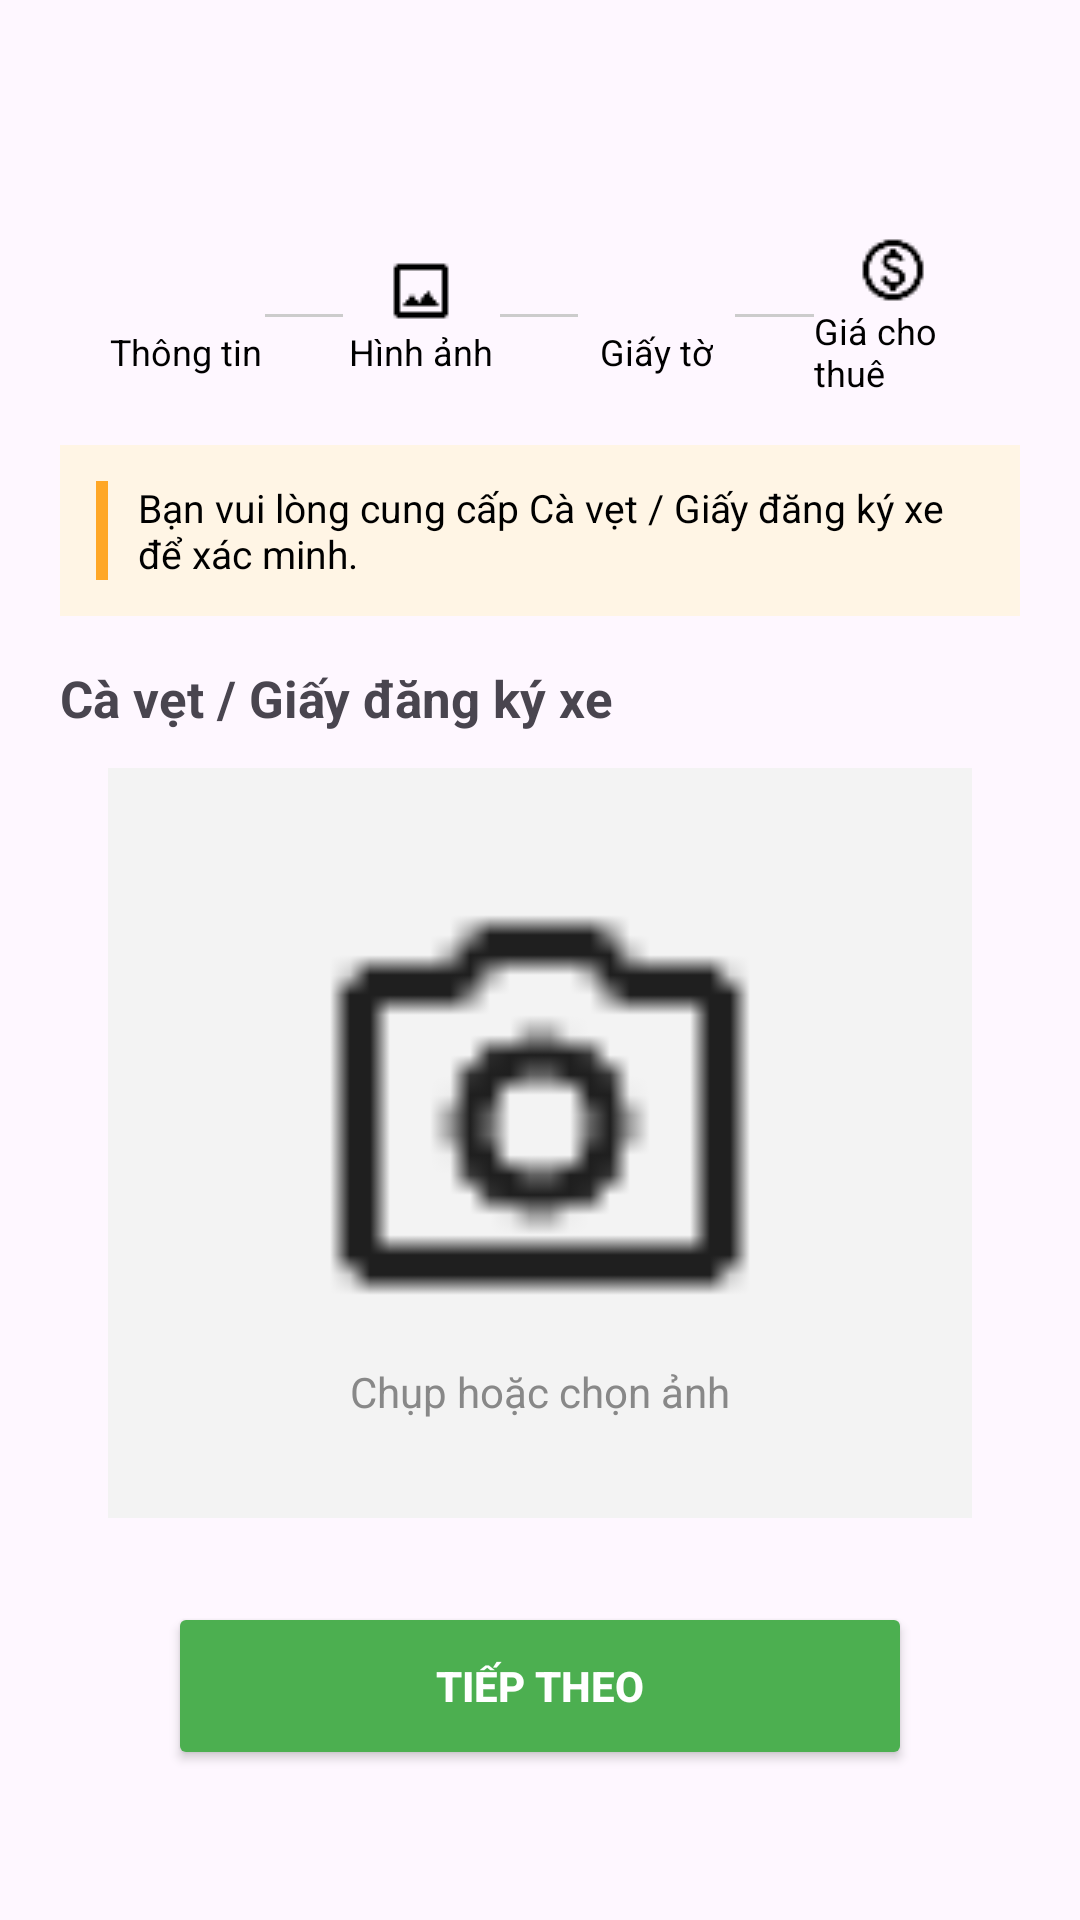

Reconstruct the res/layout file that produces this screen, plus the resources it refers to.
<!-- AndroidManifest.xml: application theme Theme.AppThueXe -->
<!-- res/layout/fragment_register_vehicle_step3.xml -->
<?xml version="1.0" encoding="utf-8"?>
<androidx.constraintlayout.widget.ConstraintLayout
    xmlns:android="http://schemas.android.com/apk/res/android"
    xmlns:app="http://schemas.android.com/apk/res-auto"
    android:layout_width="match_parent"
    android:layout_height="match_parent"
    android:padding="20dp">

    
    <ImageButton
        android:id="@+id/btnBack"
        android:layout_width="42dp"
        android:layout_height="42dp"
        android:src="@drawable/ic_arrow_back"
        android:background="@android:color/transparent"
        app:tint="@android:color/black"
        app:layout_constraintStart_toStartOf="parent"
        app:layout_constraintTop_toTopOf="parent"/>

    
    <include
        android:id="@+id/stepper"
        layout="@layout/layout_step_bar"
        android:layout_width="0dp"
        android:layout_height="wrap_content"
        app:layout_constraintTop_toBottomOf="@id/btnBack"
        app:layout_constraintStart_toStartOf="parent"
        app:layout_constraintEnd_toEndOf="parent"/>

    
    <LinearLayout
        android:id="@+id/warningBlock"
        android:layout_width="0dp"
        android:layout_height="wrap_content"
        android:background="#FFF5E5"
        android:padding="12dp"
        android:orientation="horizontal"
        app:layout_constraintTop_toBottomOf="@id/stepper"
        app:layout_constraintStart_toStartOf="parent"
        app:layout_constraintEnd_toEndOf="parent">

        <View
            android:layout_width="4dp"
            android:layout_height="match_parent"
            android:background="#FFA726"
            android:layout_marginEnd="10dp"/>

        <TextView
            android:layout_width="0dp"
            android:layout_height="wrap_content"
            android:layout_weight="1"
            android:text="Bạn vui lòng cung cấp Cà vẹt / Giấy đăng ký xe để xác minh."
            android:textColor="#000000"
            android:textSize="13sp"/>
    </LinearLayout>

    <TextView
        android:id="@+id/titleSmall"
        android:layout_width="wrap_content"
        android:layout_height="wrap_content"
        android:text="Cà vẹt / Giấy đăng ký xe"
        android:textSize="17sp"
        android:textStyle="bold"
        android:layout_marginTop="16dp"
        app:layout_constraintTop_toBottomOf="@id/warningBlock"
        app:layout_constraintStart_toStartOf="parent"/>

    
    <LinearLayout
        android:id="@+id/uploadBox"
        android:layout_width="0dp"
        android:layout_height="250dp"
        android:layout_marginStart="16dp"
        android:layout_marginEnd="16dp"
        android:layout_marginTop="12dp"
        android:background="#F3F3F3"
        android:gravity="center"
        android:orientation="vertical"
        app:layout_constraintTop_toBottomOf="@id/titleSmall"
        app:layout_constraintStart_toStartOf="parent"
        app:layout_constraintEnd_toEndOf="parent">

        <ImageView
            android:id="@+id/imgDocument"
            android:layout_width="160dp"
            android:layout_height="160dp"
            android:src="@drawable/camera"
            android:scaleType="centerCrop"/>

        <TextView
            android:layout_width="wrap_content"
            android:layout_height="wrap_content"
            android:text="Chụp hoặc chọn ảnh"
            android:textColor="#888"
            android:layout_marginTop="6dp"/>
    </LinearLayout>

    
    <Button
        android:id="@+id/btnContinue"
        android:layout_width="0dp"
        android:layout_height="56dp"
        android:text="Tiếp theo"
        android:textStyle="bold"
        android:textColor="@android:color/white"
        android:backgroundTint="#4CAF50"
        android:layout_marginStart="36dp"
        android:layout_marginEnd="36dp"
        android:layout_marginBottom="30dp"
        app:layout_constraintBottom_toBottomOf="parent"
        app:layout_constraintStart_toStartOf="parent"
        app:layout_constraintEnd_toEndOf="parent"/>

</androidx.constraintlayout.widget.ConstraintLayout>
<!-- res/layout/layout_step_bar.xml (included above) -->
<?xml version="1.0" encoding="utf-8"?>
<LinearLayout xmlns:android="http://schemas.android.com/apk/res/android"
    android:layout_width="match_parent"
    android:layout_height="wrap_content"
    android:orientation="horizontal"
    android:gravity="center"
    android:padding="16dp">

    
    <LinearLayout
        android:id="@+id/step_info"
        android:layout_width="0dp"
        android:layout_weight="1"
        android:layout_height="wrap_content"
        android:gravity="center"
        android:orientation="vertical">

        <ImageView
            android:id="@+id/icon_info"
            android:layout_width="24dp"
            android:layout_height="24dp"
            android:src="@drawable/information"
            android:tint="#000000"/>

        <TextView
            android:id="@+id/text_info"
            android:layout_width="wrap_content"
            android:layout_height="wrap_content"
            android:text="Thông tin"
            android:textColor="#000000"
            android:textSize="12sp" />
    </LinearLayout>

    <View
        android:id="@+id/line_1"
        android:layout_width="0dp"
        android:layout_height="1dp"
        android:layout_weight="0.5"
        android:background="#CCCCCC"
        android:layout_gravity="center_vertical" />

    
    <LinearLayout
        android:id="@+id/step_image"
        android:layout_width="0dp"
        android:layout_weight="1"
        android:layout_height="wrap_content"
        android:gravity="center"
        android:orientation="vertical">

        <ImageView
            android:id="@+id/icon_image"
            android:layout_width="24dp"
            android:layout_height="24dp"
            android:src="@drawable/image"
            android:tint="#000000"/>

        <TextView
            android:id="@+id/text_image"
            android:layout_width="wrap_content"
            android:layout_height="wrap_content"
            android:text="Hình ảnh"
            android:textSize="12sp"
            android:textColor="#000000"/>
    </LinearLayout>

    <View
        android:id="@+id/line_2"
        android:layout_width="0dp"
        android:layout_height="1dp"
        android:layout_weight="0.5"
        android:background="#CCCCCC"
        android:layout_gravity="center_vertical" />

    
    <LinearLayout
        android:id="@+id/step_paper"
        android:layout_width="0dp"
        android:layout_weight="1"
        android:layout_height="wrap_content"
        android:gravity="center"
        android:orientation="vertical">

        <ImageView
            android:id="@+id/icon_paper"
            android:layout_width="24dp"
            android:layout_height="24dp"
            android:src="@drawable/information"
            android:tint="#000000"/>

        <TextView
            android:id="@+id/text_paper"
            android:layout_width="wrap_content"
            android:layout_height="wrap_content"
            android:text="Giấy tờ"
            android:textSize="12sp"
            android:textColor="#000000"/>
    </LinearLayout>

    <View
        android:id="@+id/line_3"
        android:layout_width="0dp"
        android:layout_height="1dp"
        android:layout_weight="0.5"
        android:background="#CCCCCC"
        android:layout_gravity="center_vertical" />

    
    <LinearLayout
        android:id="@+id/step_price"
        android:layout_width="0dp"
        android:layout_weight="1"
        android:layout_height="wrap_content"
        android:gravity="center"
        android:orientation="vertical">

        <ImageView
            android:id="@+id/icon_price"
            android:layout_width="24dp"
            android:layout_height="24dp"
            android:src="@drawable/money"
            android:tint="#000000"/>

        <TextView
            android:id="@+id/text_price"
            android:layout_width="wrap_content"
            android:layout_height="wrap_content"
            android:text="Giá cho thuê"
            android:textSize="12sp"
            android:textColor="#000000"/>
    </LinearLayout>

</LinearLayout>
<!-- resources referenced by this layout -->
<resources>
  <!-- drawable camera: png bitmap (drawable, 483 bytes) -->
  <!-- drawable image: png bitmap (drawable, 300 bytes) -->
  <!-- drawable money: png bitmap (drawable, 764 bytes) -->
  <style name="Theme.AppThueXe" parent="Base.Theme.AppThueXe" />
  <style name="Base.Theme.AppThueXe" parent="Theme.Material3.DayNight.NoActionBar">
          
          
      </style>
</resources>
